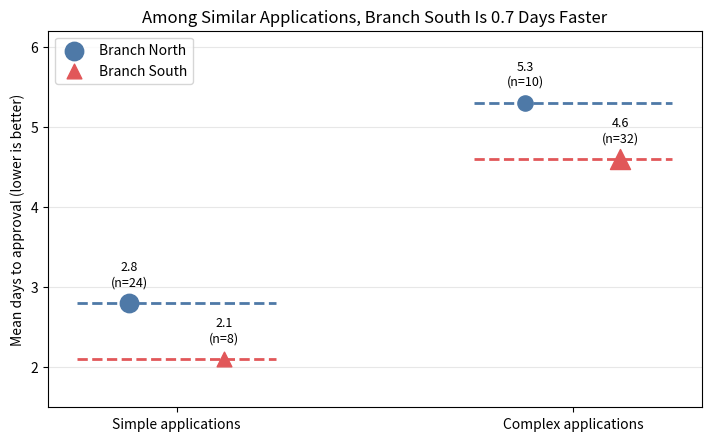

Here is the Python script that generated this plot:
import matplotlib.pyplot as plt

rows = [
    ("simple", "Branch North", 24, 2.8),
    ("simple", "Branch South", 8, 2.1),
    ("complex", "Branch North", 10, 5.3),
    ("complex", "Branch South", 32, 4.6),
]

# Naive (overall weighted) means
north_n = 24 + 10
south_n = 8 + 32
north_overall = (24 * 2.8 + 10 * 5.3) / north_n
south_overall = (8 * 2.1 + 32 * 4.6) / south_n
naive_effect = south_overall - north_overall

print("Overall (naive):")
print(f"  Branch North: n={north_n}, mean days={north_overall:.2f}")
print(f"  Branch South: n={south_n}, mean days={south_overall:.2f}")
print(f"  naive effect (South - North): {naive_effect:.2f}")
print()
print("Stratified (within application complexity):")
print("  simple:  North 2.8 vs South 2.1  -> South faster by 0.7")
print("  complex: North 5.3 vs South 4.6  -> South faster by 0.7")
print("  stratified effect: South is better in both groups")

fig, ax = plt.subplots(figsize=[7, 4.3], layout="constrained")
x_map = {"simple": 0, "complex": 1}
colors = {"Branch North": "#4E79A7", "Branch South": "#E15759"}
markers = {"Branch North": "o", "Branch South": "^"}
offsets = {"Branch North": -0.12, "Branch South": 0.12}

for complexity, branch, n, mean_days in rows:
    x = x_map[complexity] + offsets[branch]
    ax.scatter(
        [x],
        [mean_days],
        s=80 + 4 * n,
        color=colors[branch],
        marker=markers[branch],
        zorder=3,
        label=branch if complexity == "simple" else None,
    )
    ax.text(
        x,
        mean_days + 0.18,
        f"{mean_days}\n(n={n})",
        ha="center",
        va="bottom",
        fontsize=9,
    )

for complexity, xpos in x_map.items():
    for branch, color in colors.items():
        mean = next(m for c, b, n, m in rows if c == complexity and b == branch)
        ax.hlines(mean, xpos - 0.25, xpos + 0.25, colors=color, linestyles="--", linewidth=2)

ax.set_xticks([0, 1])
ax.set_xticklabels(["Simple applications", "Complex applications"])
ax.set_ylabel("Mean days to approval (lower is better)")
ax.set_title("Among Similar Applications, Branch South Is 0.7 Days Faster")
ax.set_ylim(1.5, 6.2)
ax.legend(loc="upper left")
ax.grid(axis="y", alpha=0.3)
plt.show()
